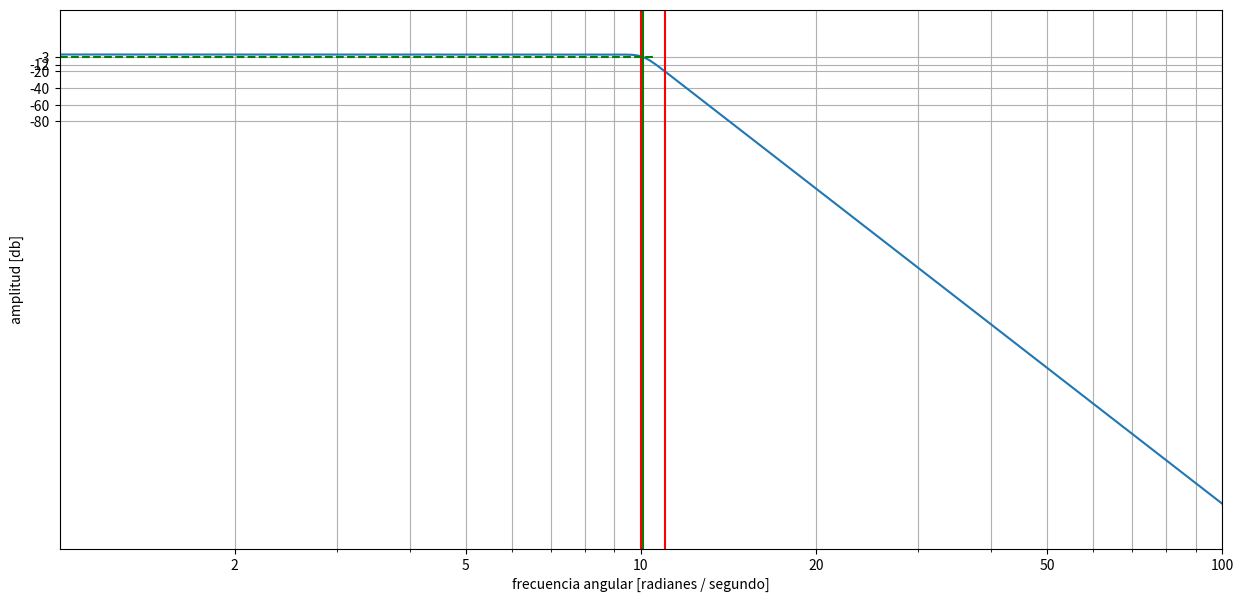
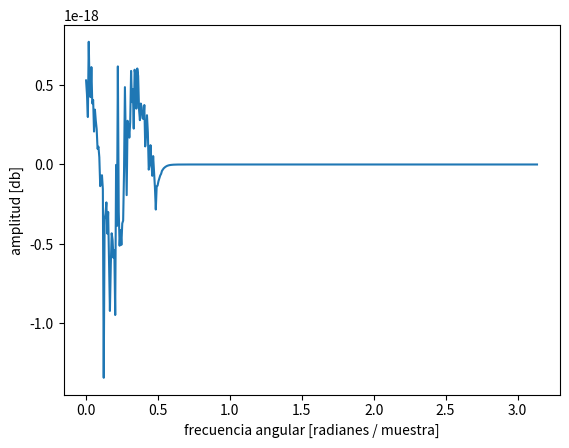

These charts were generated, in order, by the following Python code:
import numpy as np
from scipy import signal
import matplotlib.pyplot as plt
from matplotlib.ticker import ScalarFormatter

def plot_analog():
    n=27 #orden del filtro analógico
    wc_1 = 10.09 #frecuencia de corte analógica
    b_1, a_1 = signal.butter(n, wc_1, 'low', analog=True) #diseño del filtro
    w_1, h_1 = signal.freqs(b_1, a_1) #respuesta en frecuencia del filtro
    fig = plt.figure(figsize=(15,7))
    ax = fig.add_subplot(111)
    ax.semilogx(w_1, 20 * np.log10(abs(h_1)))
    ax.set_xlabel('frecuencia angular [radianes / segundo]')
    ax.set_ylabel('amplitud [db]')
    ax.margins(0, 0.1)
    ax.grid(which='both', axis='both')
    ax.axvline(wc_1, color='green') #frecuencia de corte
    ax.axvline(10,color='red') #final banda de paso
    ax.axvline(11,color='red') #comienzo banda de atenuación
    ax.axhline(-3,xmax=0.51, color='green',ls='--') # -3 db
    ax.set_xticks([2,5,10,20,50,100])
    ax.set_yticks([-3,-12,-20,-40,-60,-80])
    formatter = ScalarFormatter()
    formatter.set_scientific(False)
    ax.get_xaxis().set_major_formatter(formatter)

    return b_1, a_1

def plot_digi():
    b_1, a_1 = plot_analog()
    t_1 = 0.02 #periodo de muestreo
    fs_1 = 1/t_1 #frecuencia de muestreo
    b_digital, a_digital = signal.bilinear(b_1, a_1, fs_1) #mapeo de s a z con T. Bilineal
    wz, hz = signal.freqz(b_digital, a_digital) #respuesta en frecuencia del filtro digital
    #print(hz)


    fig = plt.figure("Digital")
    ax = fig.add_subplot(111)
    #ax.semilogx(wz, 20 * np.log10(abs(hz)))
    ax.plot(wz, hz)
    ax.set_xlabel('frecuencia angular [radianes / muestra]')
    ax.set_ylabel('amplitud [db]')
    #ax.margins(0, 0.1)
    #ax.grid(which='both', axis='both')
    #ax.set_ylim([-40,2])
    #wc_digital = 2 * np.arctan((wc*t_1)/2)
    #ax.axvline(0.16*np.pi,color='red') #final banda de paso
    #ax.axvline(0.295*np.pi,color='red') #comienzo banda de atenuación
    #ax.axhline(-2, color='green',ls='--') # -1 db
    #ax.axhline(-20, color='green',ls='--') # -20 dB
    #ax.set_xticks([0.5,1,1.5,2,2.5,3])
    #ax.set_yticks([-1,-10,-20,-40,-60,-80])
    #formatter = ScalarFormatter()
    #formatter.set_scientific(False)
    #ax.get_xaxis().set_major_formatter(formatter)

    plt.show()

plot_digi()